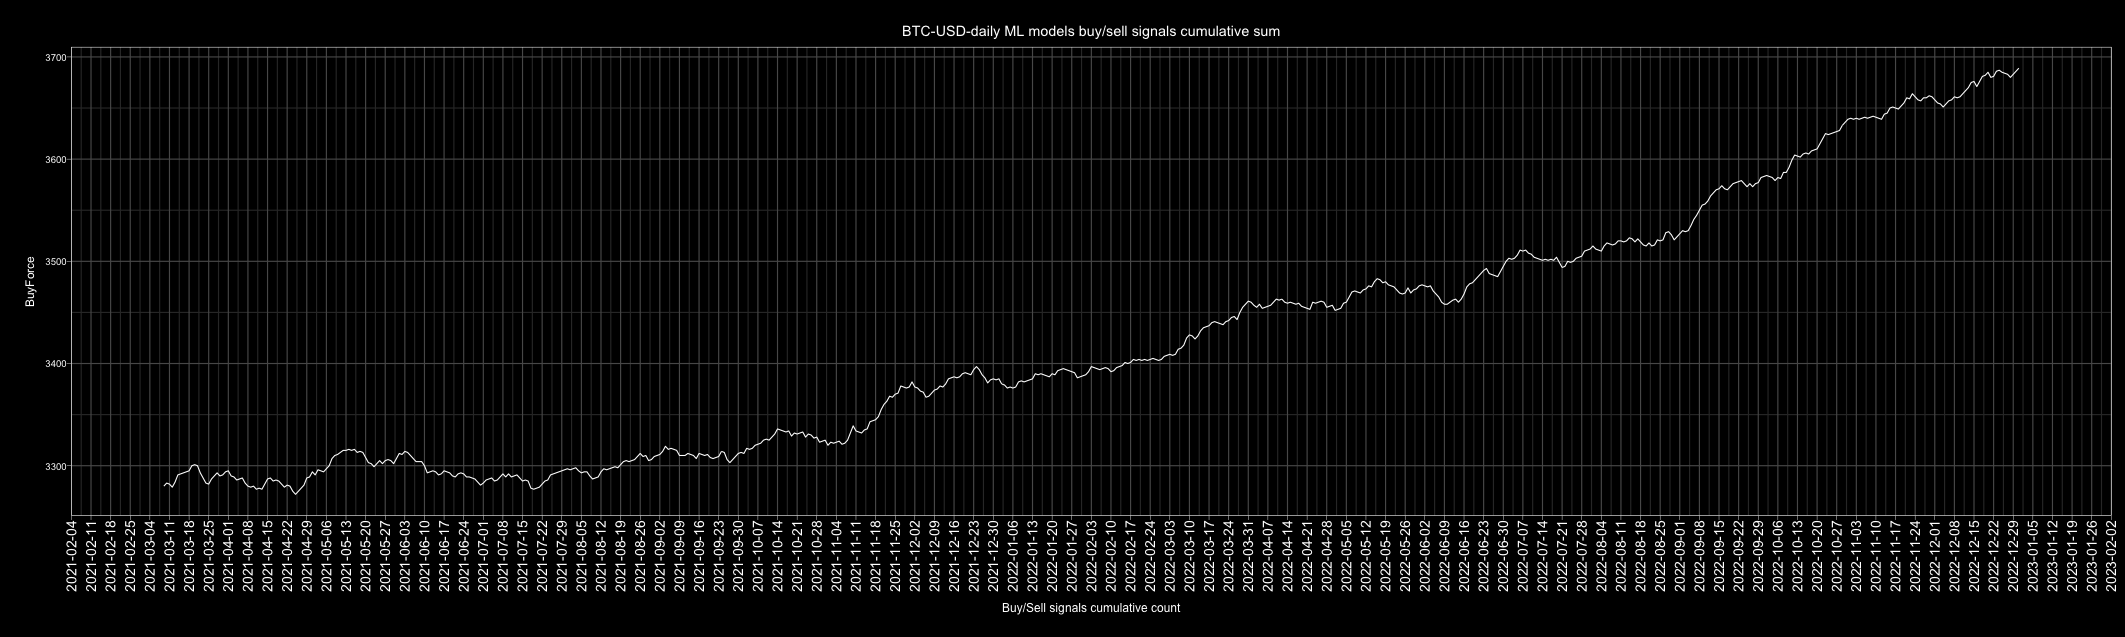

The data file committed next to this chart (first rows):
Date, buy, sell, Action, ActionID
2010-01-01, 3, 4, sell, 0
2010-01-02, 4, 3, buy, 1
2010-01-03, 3, 4, sell, 0
2010-01-04, 5, 2, buy, 1
2010-01-05, 5, 2, buy, 1
2010-01-06, 5, 2, buy, 1
2010-01-07, 5, 2, buy, 1
2010-01-08, 3, 4, sell, 0
2010-01-09, 6, 1, buy, 1
2010-01-10, 5, 2, buy, 1
2010-01-11, 5, 2, buy, 1
2010-01-12, 4, 3, buy, 1
2010-01-13, 5, 2, buy, 1
2010-01-14, 5, 2, buy, 1
2010-01-15, 4, 3, buy, 1
2010-01-16, 6, 1, buy, 1
2010-01-17, 6, 1, buy, 1
2010-01-18, 5, 2, buy, 1
2010-01-19, 3, 4, sell, 0
2010-01-20, 4, 3, buy, 1
2010-01-21, 1, 6, sell, 0
2010-01-22, 4, 3, buy, 1
2010-01-23, 3, 4, sell, 0
2010-01-24, 5, 2, buy, 1
2010-01-25, 3, 4, sell, 0
2010-01-26, 3, 4, sell, 0
2010-01-27, 3, 4, sell, 0
2010-01-28, 3, 4, sell, 0
2010-01-29, 3, 4, sell, 0
2010-01-30, 3, 4, sell, 0
2010-01-31, 5, 2, buy, 1
2010-02-01, 3, 4, sell, 0
2010-02-02, 2, 5, sell, 0
2010-02-03, 5, 2, buy, 1
2010-02-04, 5, 2, buy, 1
2010-02-05, 5, 1, buy, 1
2010-02-06, 2, 5, sell, 0
2010-02-07, 4, 3, buy, 1
2010-02-08, 3, 3, buy, 1
2010-02-09, 3, 4, sell, 0
2010-02-10, 2, 5, sell, 0
2010-02-11, 4, 3, buy, 1
2010-02-12, 5, 2, buy, 1
2010-02-13, 7, 0, buy, 1
2010-02-14, 2, 5, sell, 0
2010-02-15, 4, 3, buy, 1
2010-02-16, 6, 1, buy, 1
2010-02-17, 5, 2, buy, 1
2010-02-18, 5, 2, buy, 1
2010-02-19, 6, 1, buy, 1
2010-02-20, 3, 4, sell, 0
2010-02-21, 2, 5, sell, 0
2010-02-22, 5, 2, buy, 1
2010-02-23, 3, 4, sell, 0
2010-02-24, 4, 3, buy, 1
2010-02-25, 2, 5, sell, 0
2010-02-26, 2, 5, sell, 0
2010-02-27, 5, 2, buy, 1
2010-02-28, 5, 2, buy, 1
2010-03-01, 5, 2, buy, 1
... 4,688 more rows
